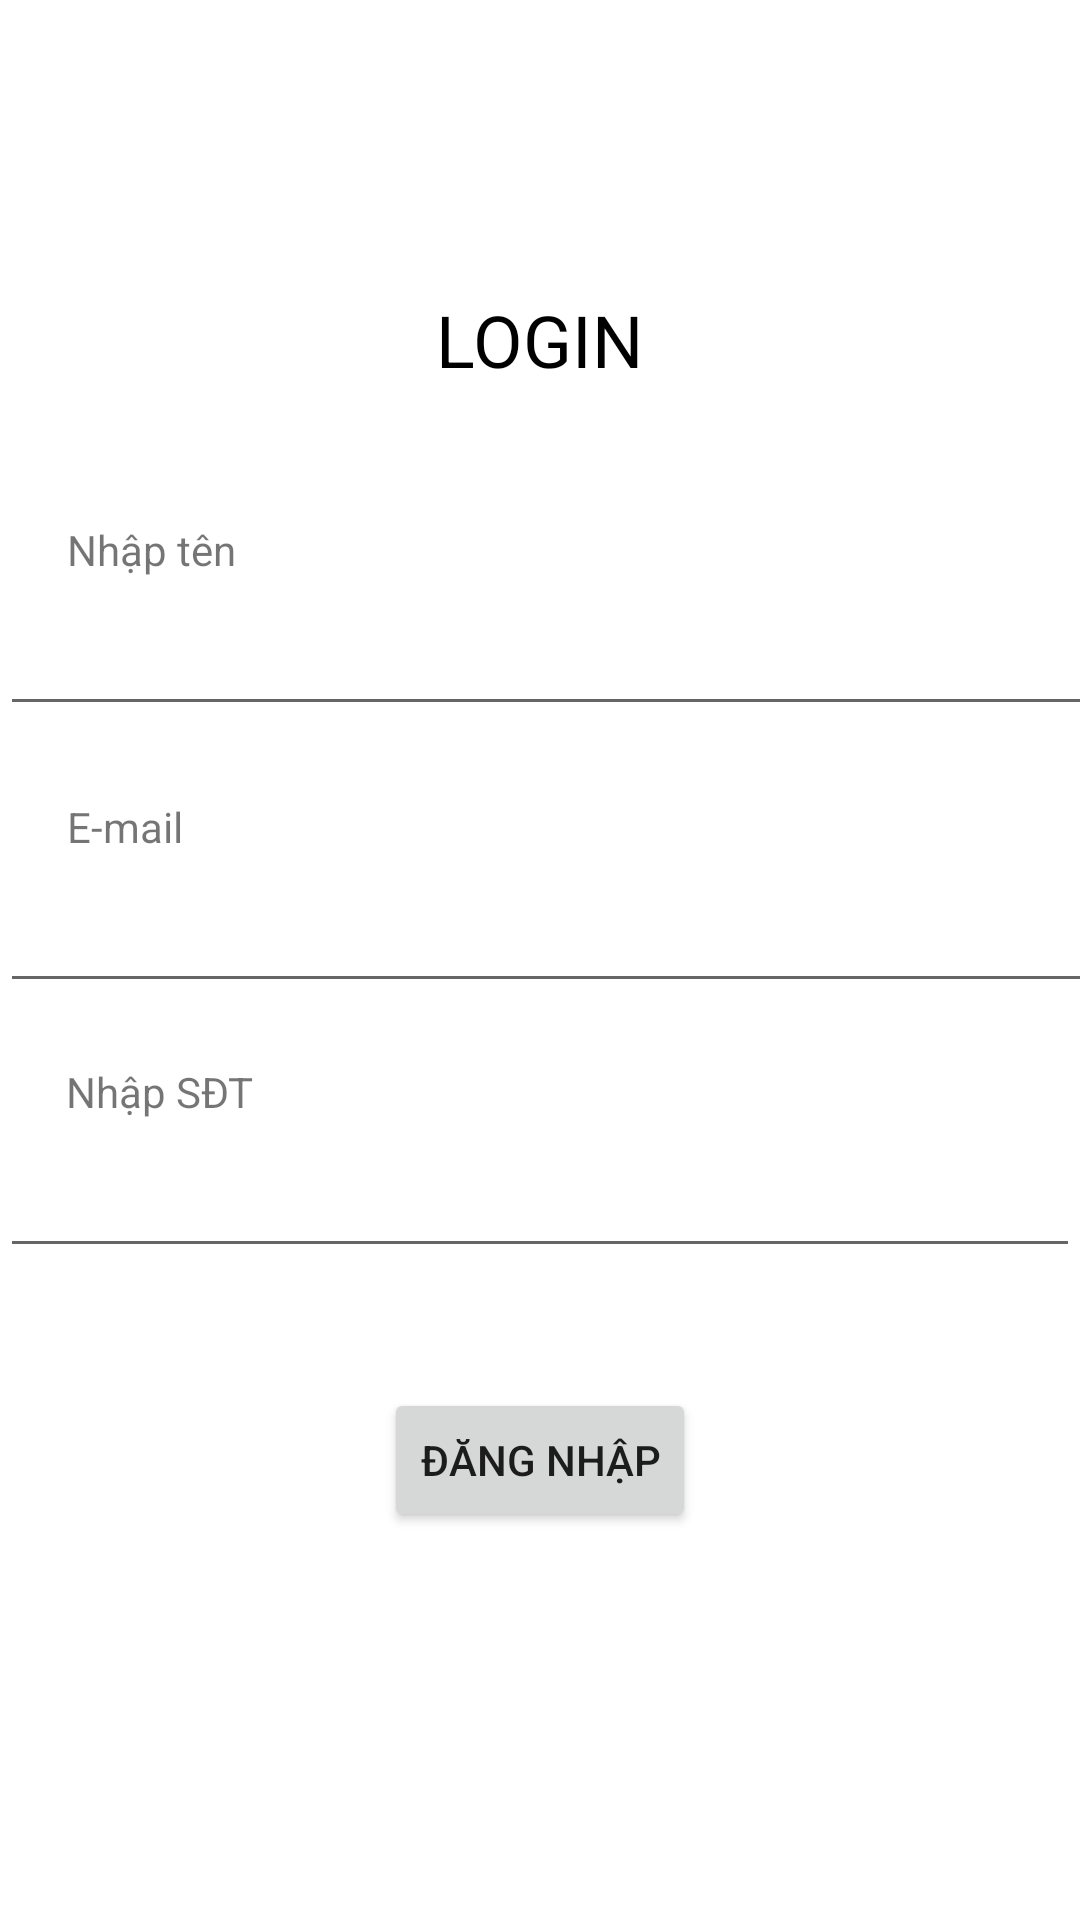

This screen was rendered from an Android layout file. Write that file and the resources it references.
<!-- AndroidManifest.xml: application theme Theme.ThiGiuaKI -->
<!-- res/layout/activity_main.xml -->
<?xml version="1.0" encoding="utf-8"?>
<androidx.constraintlayout.widget.ConstraintLayout xmlns:android="http://schemas.android.com/apk/res/android"
    xmlns:app="http://schemas.android.com/apk/res-auto"
    xmlns:tools="http://schemas.android.com/tools"
    android:layout_width="match_parent"
    android:layout_height="match_parent"
    tools:context=".MainActivity">


    <TextView
        android:id="@+id/textView3"
        android:layout_width="122dp"
        android:layout_height="57dp"
        android:gravity="center"
        android:text="LOGIN"
        android:textColor="@color/black"
        android:textSize="24sp"
        app:layout_constraintBottom_toBottomOf="parent"
        app:layout_constraintEnd_toEndOf="parent"
        app:layout_constraintHorizontal_bias="0.498"
        app:layout_constraintStart_toStartOf="parent"
        app:layout_constraintTop_toTopOf="parent"
        app:layout_constraintVertical_bias="0.145" />

    <EditText
        android:id="@+id/name"
        android:layout_width="411dp"
        android:layout_height="wrap_content"
        android:layout_marginTop="8dp"
        android:ems="10"
        android:inputType="textPersonName"
        app:layout_constraintEnd_toEndOf="parent"
        app:layout_constraintHorizontal_bias="0.0"
        app:layout_constraintStart_toStartOf="parent"
        app:layout_constraintTop_toBottomOf="@+id/textView4" />

    <TextView
        android:id="@+id/textView4"
        android:layout_width="wrap_content"
        android:layout_height="wrap_content"
        android:layout_marginTop="32dp"
        android:text="Nhập tên"
        app:layout_constraintEnd_toEndOf="parent"
        app:layout_constraintHorizontal_bias="0.073"
        app:layout_constraintStart_toStartOf="parent"
        app:layout_constraintTop_toBottomOf="@+id/textView3" />

    <EditText
        android:id="@+id/email"
        android:layout_width="411dp"
        android:layout_height="wrap_content"
        android:layout_marginTop="8dp"
        android:ems="10"
        android:inputType="textEmailAddress"
        app:layout_constraintTop_toBottomOf="@+id/textView5"
        tools:ignore="MissingConstraints" />

    <TextView
        android:id="@+id/textView5"
        android:layout_width="wrap_content"
        android:layout_height="wrap_content"
        android:layout_marginTop="24dp"
        android:text="E-mail"
        app:layout_constraintEnd_toEndOf="parent"
        app:layout_constraintHorizontal_bias="0.069"
        app:layout_constraintStart_toStartOf="parent"
        app:layout_constraintTop_toBottomOf="@+id/name" />

    <TextView
        android:id="@+id/sdt"
        android:layout_width="wrap_content"
        android:layout_height="wrap_content"
        android:layout_marginTop="20dp"
        android:text="Nhập SĐT"
        app:layout_constraintEnd_toEndOf="parent"
        app:layout_constraintHorizontal_bias="0.074"
        app:layout_constraintStart_toStartOf="parent"
        app:layout_constraintTop_toBottomOf="@+id/email" />

    <EditText
        android:id="@+id/phone"
        android:layout_width="0dp"
        android:layout_height="wrap_content"
        android:layout_marginTop="8dp"
        android:ems="10"
        android:inputType="phone"
        app:layout_constraintEnd_toEndOf="parent"
        app:layout_constraintHorizontal_bias="0.0"
        app:layout_constraintStart_toStartOf="parent"
        app:layout_constraintTop_toBottomOf="@+id/sdt" />

    <Button
        android:id="@+id/button"
        android:layout_width="wrap_content"
        android:layout_height="wrap_content"
        android:layout_marginTop="40dp"
        android:text="Đăng Nhập"
        app:layout_constraintEnd_toEndOf="parent"
        app:layout_constraintStart_toStartOf="parent"
        app:layout_constraintTop_toBottomOf="@+id/phone" />

</androidx.constraintlayout.widget.ConstraintLayout>
<!-- resources referenced by this layout -->
<resources>
  <style name="Theme.ThiGiuaKI" parent="Theme.MaterialComponents.DayNight.NoActionBar">
          
          <item name="colorPrimary">@color/purple_500</item>
          <item name="colorPrimaryVariant">@color/purple_700</item>
          <item name="colorOnPrimary">@color/white</item>
          
          <item name="colorSecondary">@color/teal_200</item>
          <item name="colorSecondaryVariant">@color/teal_700</item>
          <item name="colorOnSecondary">@color/black</item>
          
          <item name="android:statusBarColor" tools:targetApi="l">?attr/colorPrimaryVariant</item>
          
      </style>
  <!-- not gathered from this repository: default colours our renderer supplied (Android Studio template values) -->
  <color name="purple_500">#FF6200EE</color>
  <color name="purple_700">#FF3700B3</color>
  <color name="teal_200">#FF03DAC5</color>
  <color name="teal_700">#FF018786</color>
  <color name="black">#FF000000</color>
  <color name="white">#FFFFFFFF</color>
</resources>
